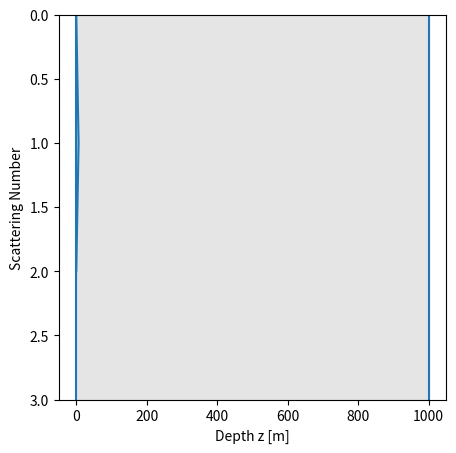

Python code for this plot:
"""
Gerally Medina Rivera

Homework 5 - Part 1 for Computational Astrophysics
ASTR 178100
Prof. A. Maller
"""

# Imports

import numpy as np
import matplotlib.pyplot as plt
import matplotlib.animation as animation

# Functions

def step(l, r):
    return -l * np.log(1 - r)

def photon_path(initial_theta=1, rng=np.random.default_rng()):
    """
    define

    Args:
        initial_theta (float):
        rng (Generator):

    Returns:
        z_arr (list):
        theta_arr (list):
    """
    z = step(l, rng.random()) * initial_theta    # initial step inside the slab

    z_arr = [0,z]
    theta_arr = [initial_theta]

    while 0 < z < 1000:
        theta = 2*rng.random() - 1        # cosine
        new_z = z + step(l, rng.random()) * theta

        z_arr.append(new_z)
        theta_arr.append(theta)

        z = new_z

    return z_arr, theta_arr

# Main Code

if __name__ == '__main__':
    n_e = 1e20                 # cm^-3
    sigma_T = 6.652e-25        # cm^2
    l = (1/(n_e*sigma_T))/100  # m

    z_arr, theta_arr = photon_path()

    # Plot

    if z_arr[-1] < 0:
        z_arr[-1] = 0
    elif z_arr[-1] > 1000:
        z_arr[-1] = 1000

    fig = plt.figure(figsize=(5,5))
    ax = plt.axes(xlim=(-50,1050),ylim=(0,len(z_arr)))

    ax.invert_yaxis()
    ax.axvline(0)
    ax.axvline(1000)
    ax.axvspan(0, 1000, alpha=0.2, color='gray')

    ax.set_ylabel('Scattering Number')
    ax.set_xlabel('Depth z [m]')

    line, = ax.plot([],[])
    steps = range(len(z_arr))

    def animate(i):
        line.set_data(z_arr[:i+1], steps[:i+1])

    anim = animation.FuncAnimation(fig, animate, frames=len(z_arr), interval=200)

    writergif = animation.PillowWriter(fps=5)
    anim.save('filename.gif', writer=writergif)

    plt.show()

# End of Code
